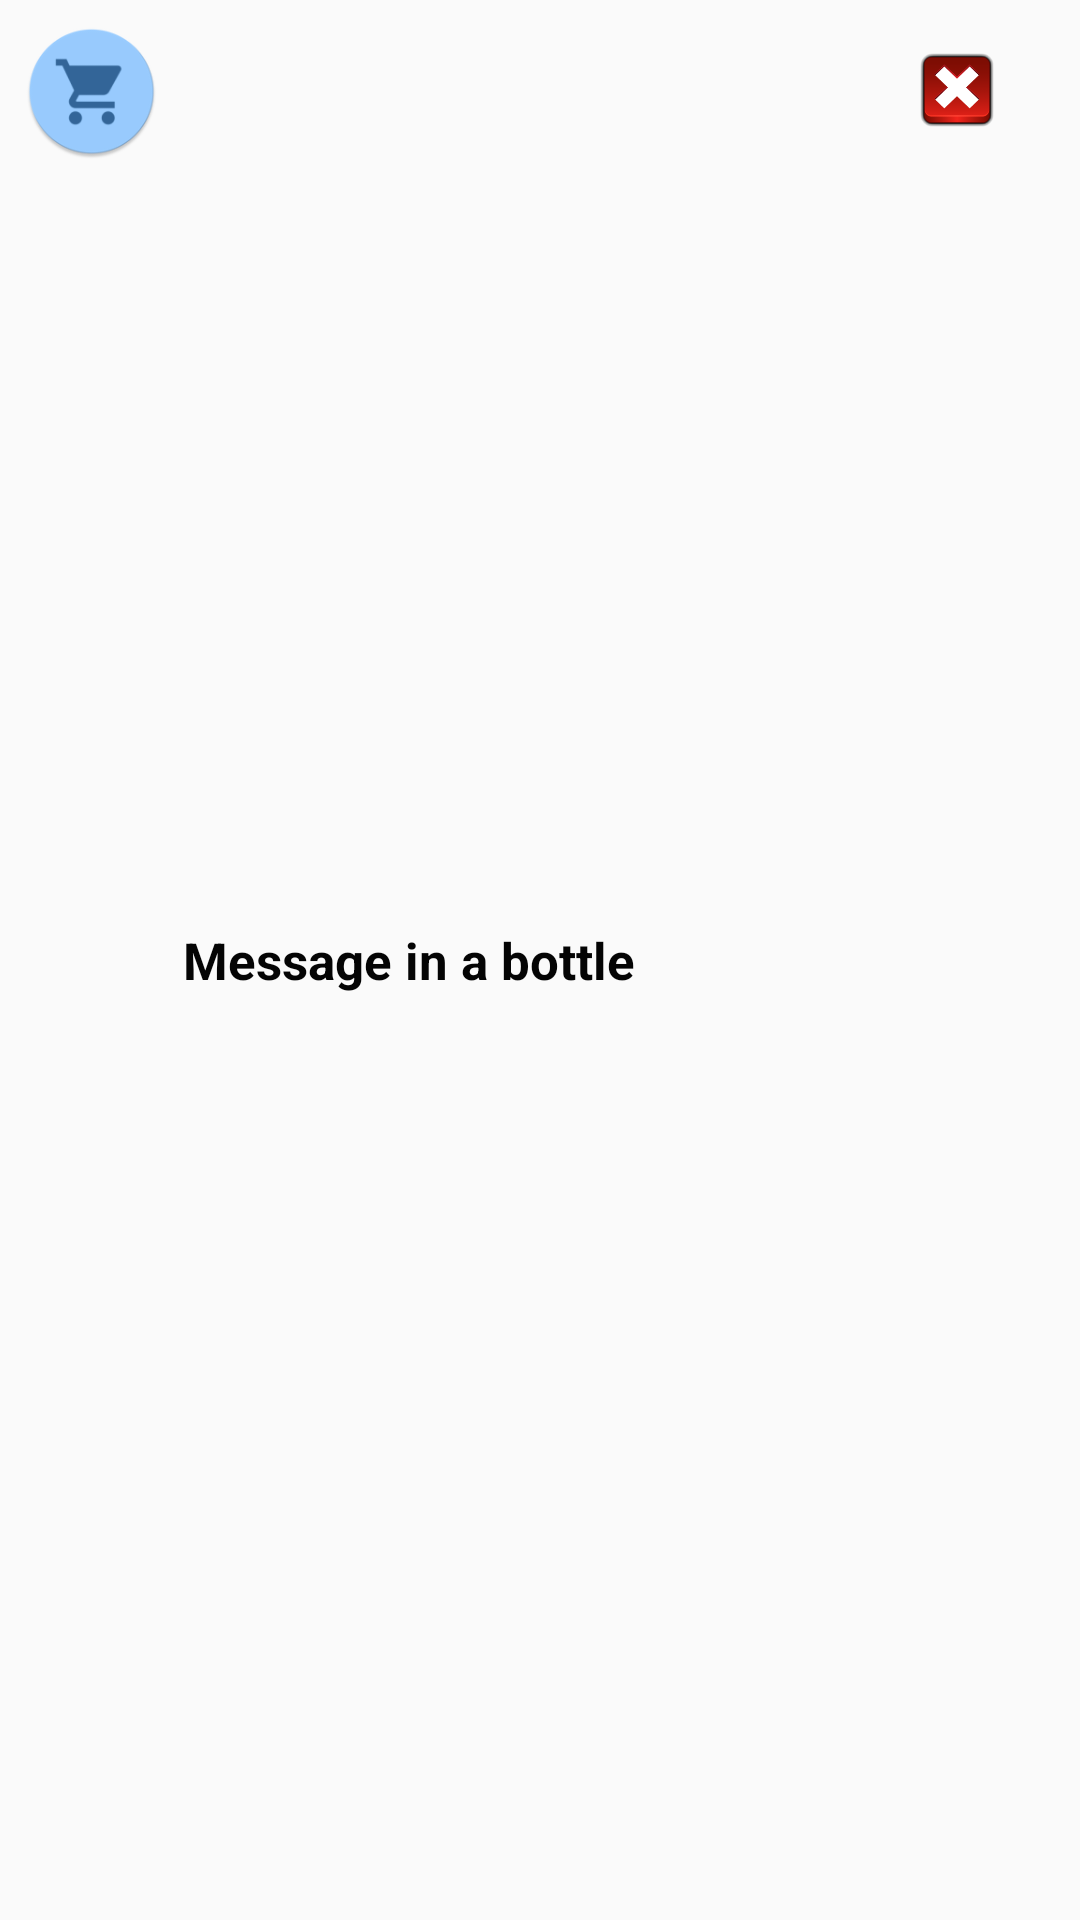

This screen was rendered from an Android layout file. Write that file and the resources it references.
<!-- AndroidManifest.xml: application theme AppTheme -->
<!-- res/layout/lista_spesa.xml -->
<?xml version="1.0" encoding="utf-8"?>
<RelativeLayout xmlns:android="http://schemas.android.com/apk/res/android"
    xmlns:app="http://schemas.android.com/apk/res-auto"
    android:layout_width="fill_parent"
    android:layout_height="wrap_content"
    android:orientation="horizontal"
    android:padding="5dip"
    android:onClick="OnClickRow">

    <LinearLayout android:id="@+id/thumbnail"
        android:layout_width="wrap_content"
        android:layout_height="wrap_content"
        android:padding="3dip"
        android:layout_alignParentLeft="true"
        android:layout_marginRight="5dip">

        <ImageView
            android:id="@+id/list_image"
            android:layout_width="45dip"
            android:layout_height="45dip"
            android:contentDescription="image"
            app:srcCompat="@mipmap/iconacarrello_round" />

    </LinearLayout>

    <TextView
        android:id="@+id/title"
        android:layout_width="wrap_content"
        android:layout_height="wrap_content"
        android:layout_centerVertical="true"
        android:layout_toEndOf="@+id/thumbnail"
        android:text="Message in a bottle"
        android:textColor="#040404"
        android:textSize="17dip"
        android:textStyle="bold"
        android:typeface="sans" />


    <TextView
        android:id="@+id/description"
        android:layout_width="fill_parent"
        android:layout_height="0dp"
        android:layout_alignBottom="@+id/buttonCancellaRiga"
        android:layout_alignParentEnd="true"
        android:text="Police"
        android:textColor="#343434"
        android:textSize="12dip" />

    <ImageView
        android:id="@+id/arrow"
        android:layout_width="wrap_content"
        android:layout_height="wrap_content"
        android:layout_alignParentRight="true"
        android:layout_centerVertical="true"/>

    <Button
        android:id="@+id/buttonCancellaRiga"
        style="@style/Widget.AppCompat.Button"
        android:layout_width="50dp"
        android:layout_height="50dp"
        android:layout_alignParentEnd="true"
        android:layout_alignParentTop="true"
        android:layout_marginEnd="11dp"
        android:background="@mipmap/delete_foreground"
        android:textColor="@color/colorWhite"
        android:visibility="visible" />

</RelativeLayout>
<!-- resources referenced by this layout -->
<resources>
  <color name="colorWhite">#ffffff</color>
  <!-- mipmap delete_foreground: png bitmap (mipmap-hdpi, 4792 bytes) -->
  <!-- mipmap iconacarrello_round: png bitmap (mipmap-hdpi, 3258 bytes) -->
  <style name="AppTheme" parent="Theme.AppCompat.Light.NoActionBar">
          
          <item name="colorPrimary">@color/colorBlackGrey</item>
          <item name="colorPrimaryDark">@color/colorBlackGrey</item>
          <item name="colorAccent">@color/colorBlackGrey</item>
      </style>
  <color name="colorBlackGrey">#242424</color>
</resources>
